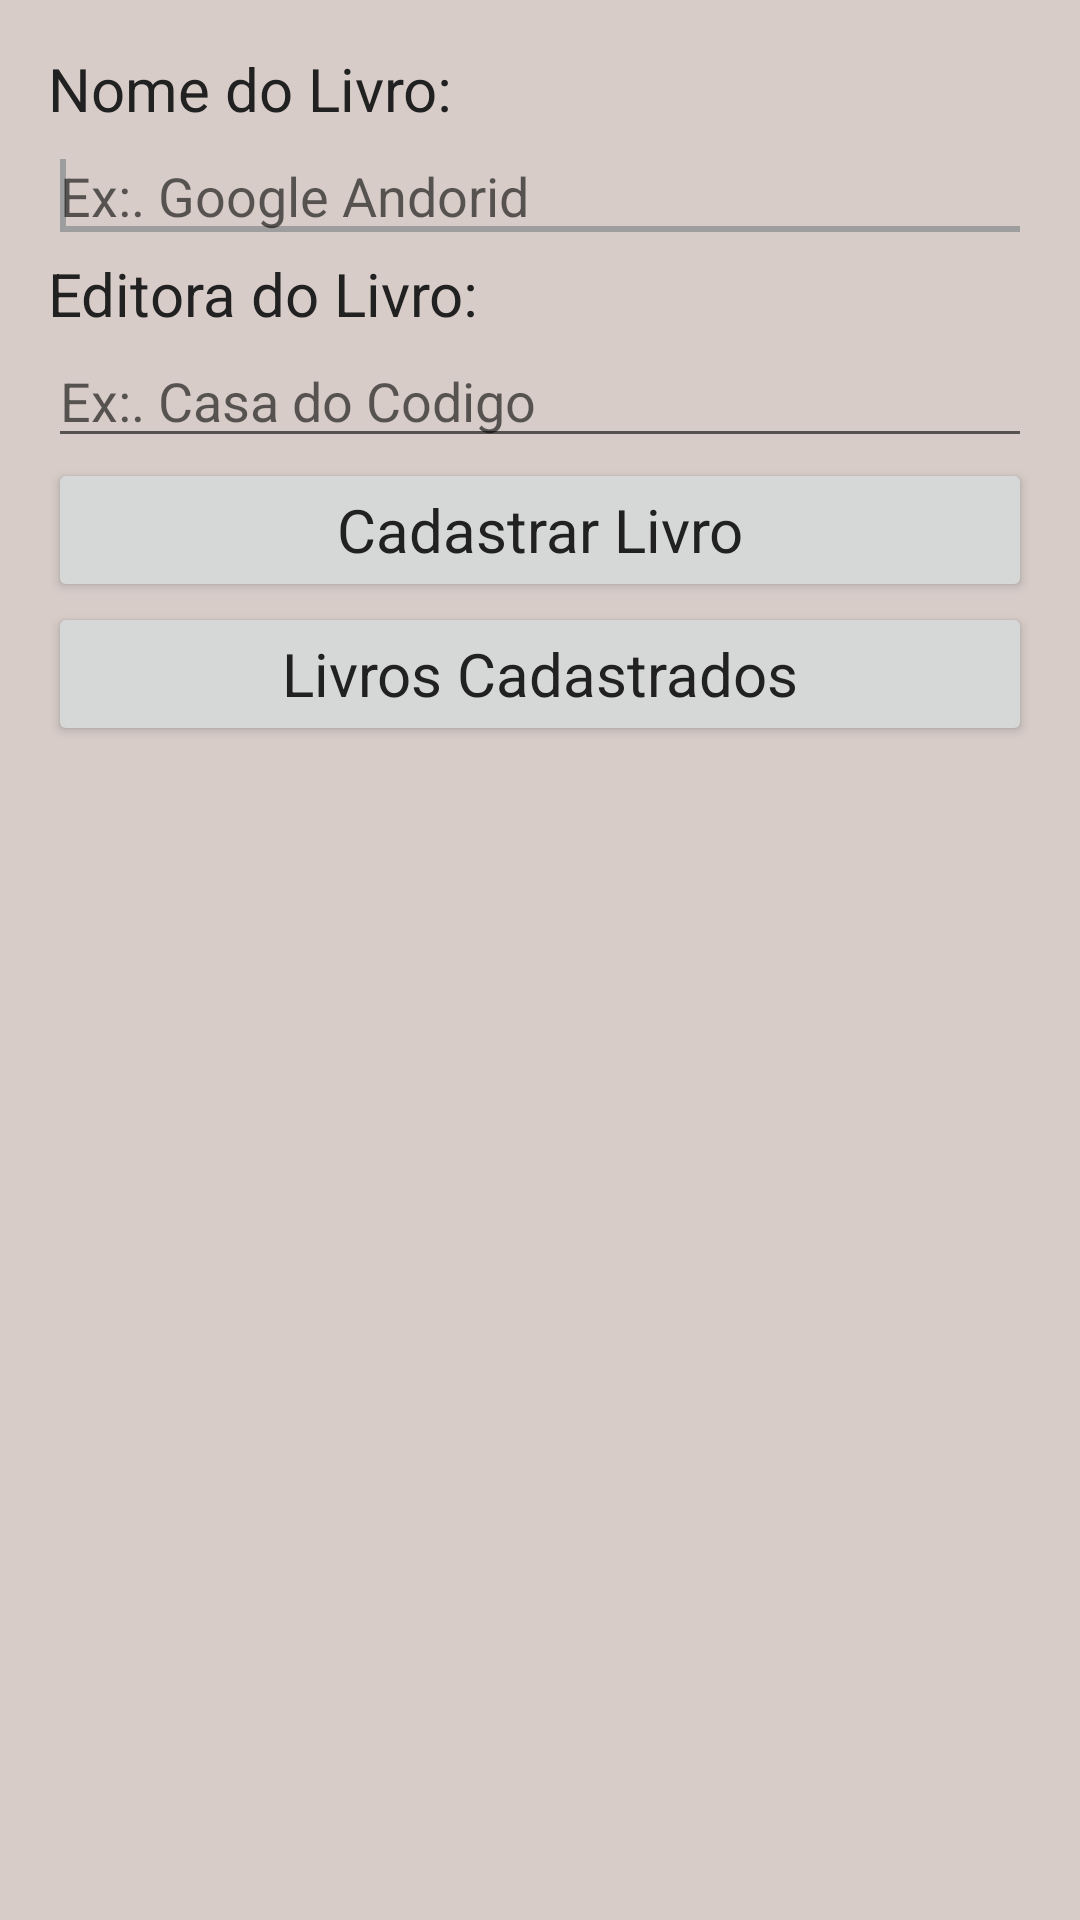

Write the Android layout XML for this screen, with the resource values it uses.
<!-- AndroidManifest.xml: application theme AppTheme -->
<!-- res/layout/content_main.xml -->
<?xml version="1.0" encoding="utf-8"?>

<LinearLayout xmlns:android="http://schemas.android.com/apk/res/android"
    xmlns:tools="http://schemas.android.com/tools"
    xmlns:app="http://schemas.android.com/apk/res-auto" android:layout_width="match_parent"
    android:layout_height="match_parent" android:paddingLeft="@dimen/activity_horizontal_margin"
    android:paddingRight="@dimen/activity_horizontal_margin"
    android:paddingTop="@dimen/activity_vertical_margin"
    android:paddingBottom="@dimen/activity_vertical_margin"
    app:layout_behavior="@string/appbar_scrolling_view_behavior"
    tools:showIn="@layout/activity_main" tools:context=".MainActivity" android:orientation="vertical"
    android:background="@color/background">

    <TextView
        style="@style/LivroStyle"
        android:text="@string/nome_livro"/>

    <EditText
        android:layout_width="match_parent"
        android:layout_height="wrap_content"
        android:id="@+id/edtNomeLivro"
        android:inputType="text"
        android:hint="@string/hint_livro">
        <requestFocus/>
    </EditText>

    <TextView
        style="@style/LivroStyle"
        android:text="@string/editora_livro" />

    <EditText
        android:layout_width="match_parent"
        android:layout_height="wrap_content"
        android:id="@+id/edtEditora"
        android:inputType="text"
        android:hint="@string/hint_editora"/>

    <Button
        style="@style/LivroStyle"
        android:text="@string/cadastrar_livro"
        android:id="@+id/btnCadastraLivro" />

    <Button
        style="@style/LivroStyle"
        android:id="@+id/btnVerLivros"
        android:text="@string/lista_livro" />

</LinearLayout>
<!-- resources referenced by this layout -->
<resources>
  <color name="background">#D7CCC8</color>
  <dimen name="activity_horizontal_margin">16dp</dimen>
  <dimen name="activity_vertical_margin">16dp</dimen>
  <string name="cadastrar_livro">Cadastrar Livro</string>
  <string name="editora_livro">Editora do Livro: </string>
  <string name="hint_editora">Ex:. Casa do Codigo</string>
  <string name="hint_livro">Ex:. Google Andorid</string>
  <string name="lista_livro">Livros Cadastrados</string>
  <string name="nome_livro">Nome do Livro: </string>
  <style name="LivroStyle" parent="AppTheme">
          <item name="android:layout_width">match_parent</item>
          <item name="android:layout_height">wrap_content</item>
          <item name="android:textColor">#212121</item>
          <item name="android:textSize">@dimen/textSize</item>
  
      </style>
  <style name="AppTheme" parent="Theme.AppCompat.Light.DarkActionBar">
          
          <item name="colorPrimary">@color/colorPrimary</item>
          <item name="colorPrimaryDark">@color/colorPrimaryDark</item>
          <item name="colorAccent">@color/colorAccent</item>
      </style>
  <dimen name="textSize">20dp</dimen>
  <color name="colorPrimary">#795548</color>
  <color name="colorPrimaryDark">#5D4037</color>
  <color name="colorAccent">#9E9E9E</color>
</resources>
